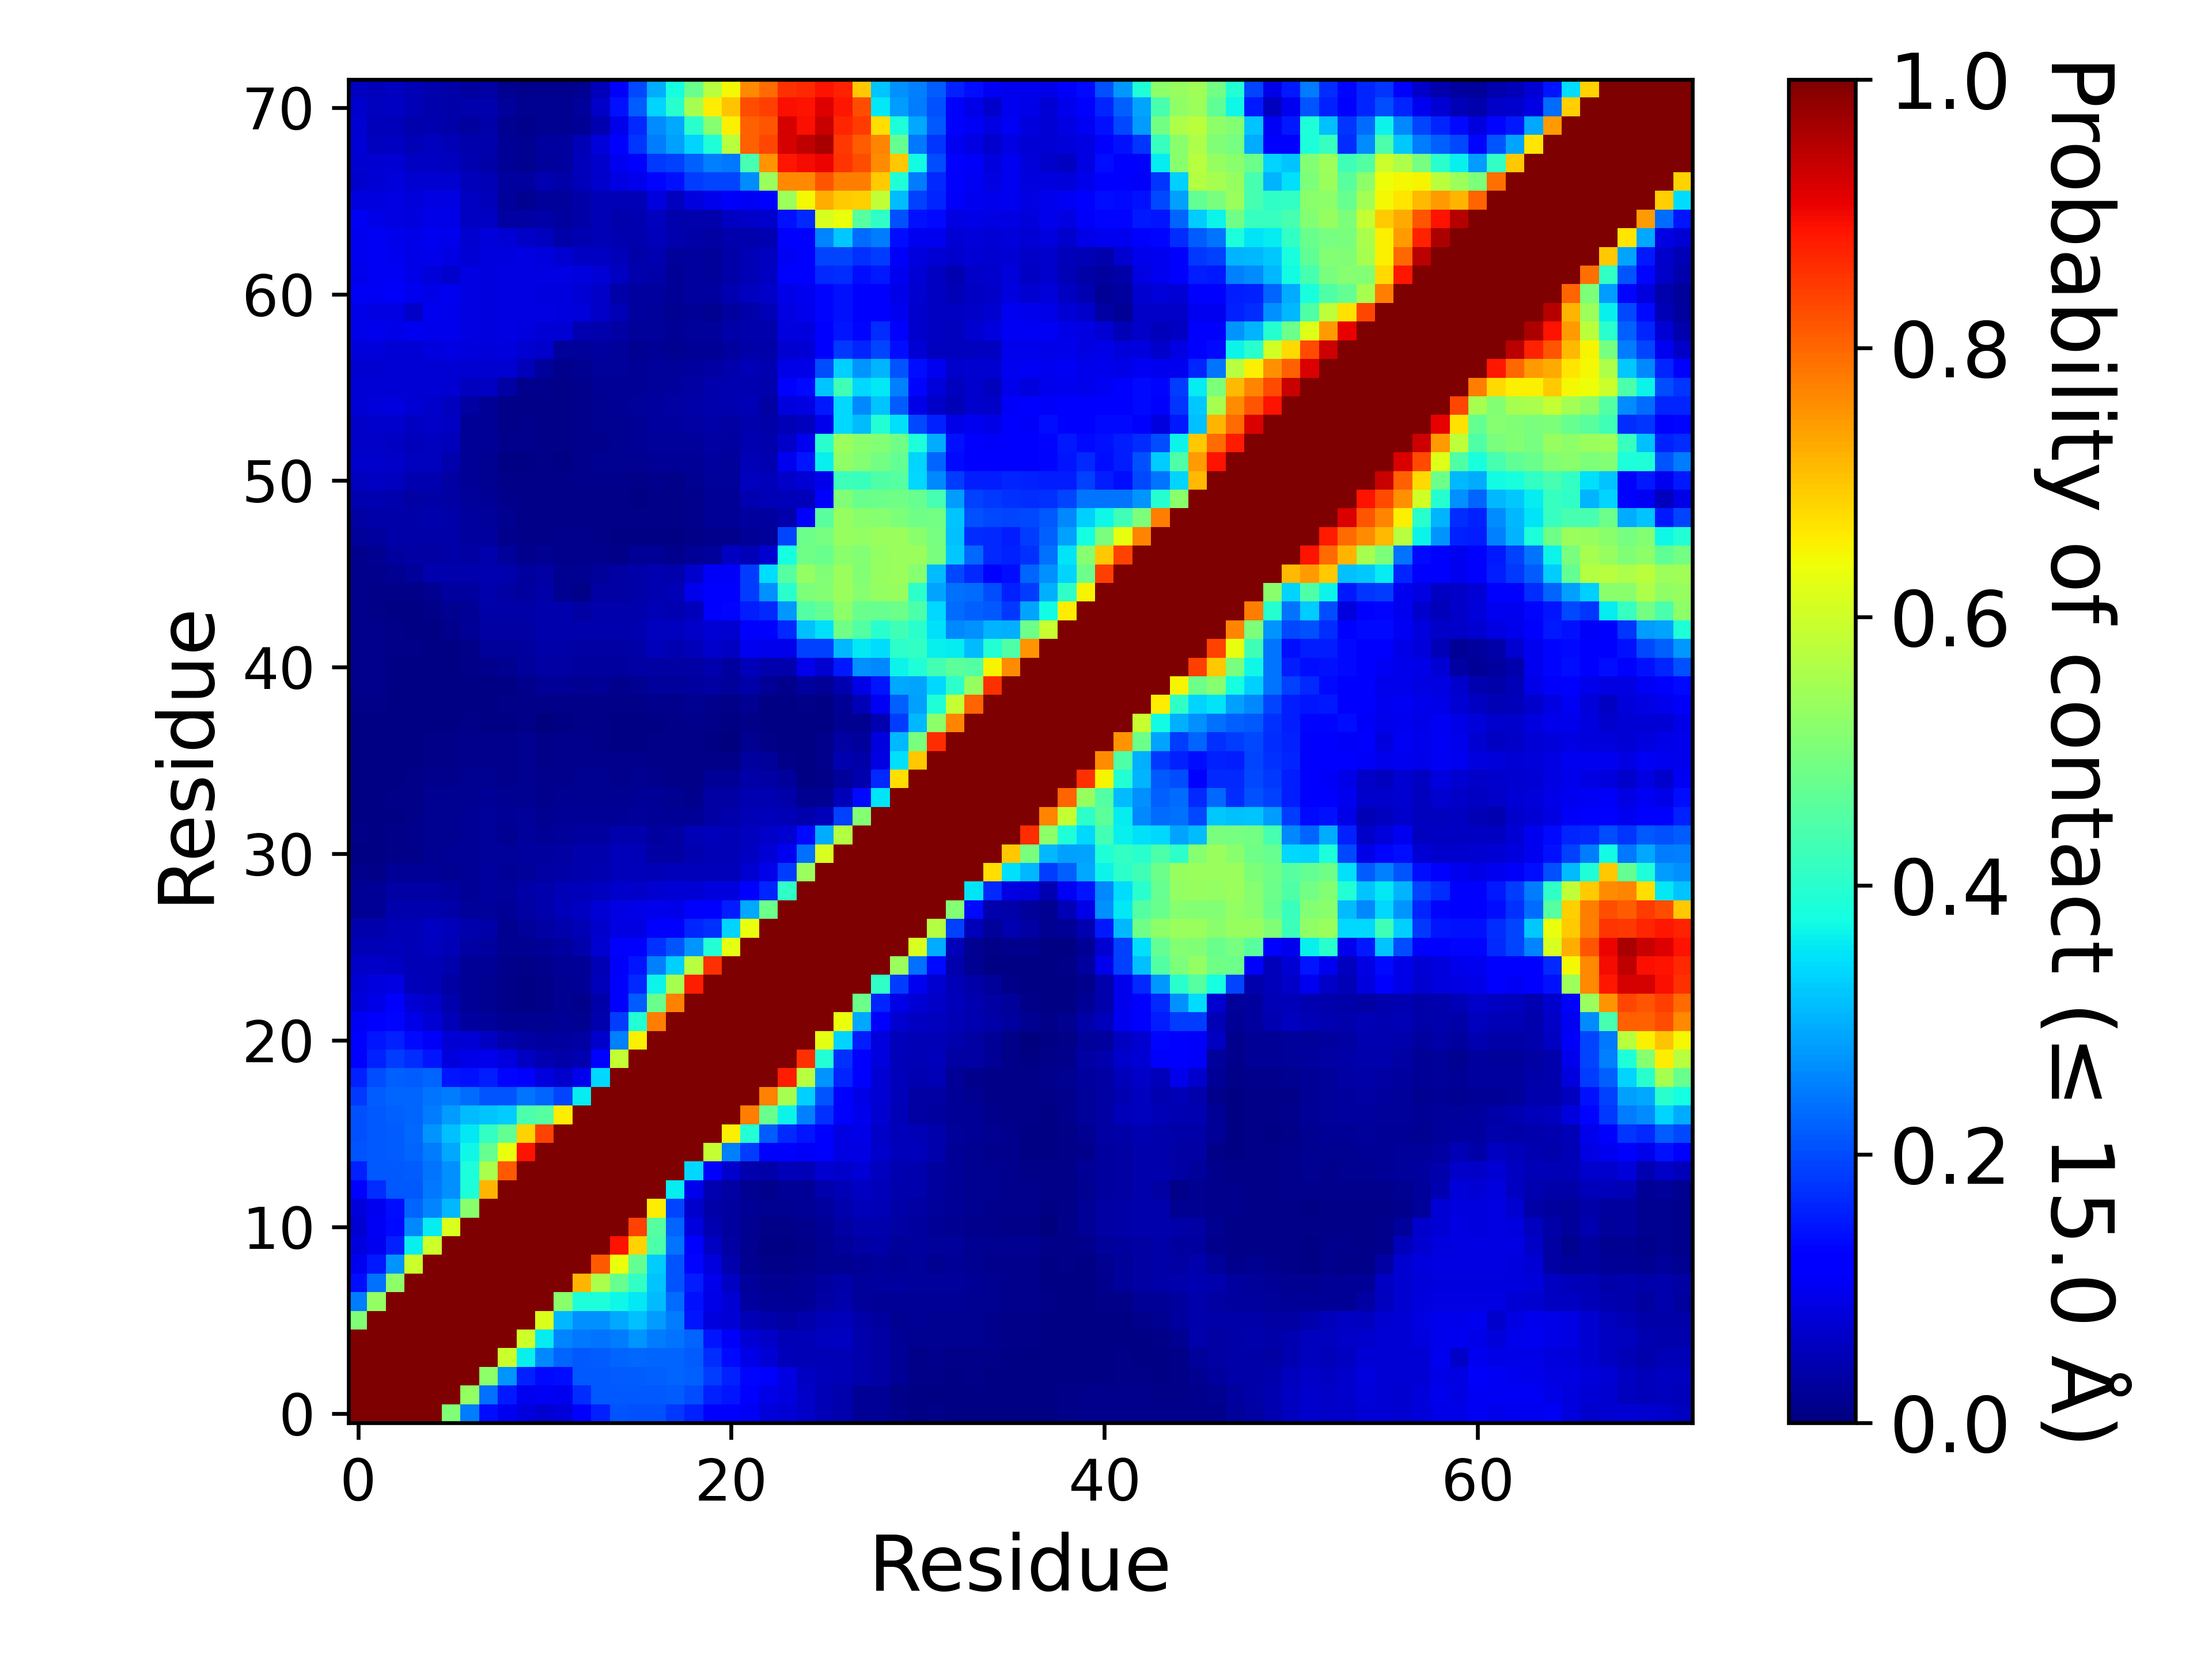

The table this chart was drawn from, first rows:
, 1, 2, 3, 4, 5, 6, 7, 8, 9, 10, 11, 12, 13, 14, 15, 16, 17, 18, 19, 20, 21, 22, 23
1, 1.0, 1.0, 1.0, 1.0, 1.0, 0.5063, 0.2476, 0.1383, 0.09861, 0.08444, 0.07382, 0.08197, 0.1179, 0.1588, 0.2083, 0.2056, 0.2042, 0.1817, 0.1581, 0.1229, 0.1132, 0.1044, 0.07881
2, 1.0, 1.0, 1.0, 1.0, 1.0, 1.0, 0.5309, 0.2372, 0.1501, 0.1012, 0.1023, 0.09932, 0.1701, 0.2127, 0.2144, 0.2111, 0.2129, 0.2164, 0.2011, 0.1583, 0.1451, 0.128, 0.0914
3, 1.0, 1.0, 1.0, 1.0, 1.0, 1.0, 1.0, 0.5204, 0.2728, 0.1586, 0.1351, 0.1368, 0.211, 0.2141, 0.218, 0.2165, 0.2188, 0.2252, 0.2207, 0.1838, 0.1566, 0.132, 0.1131
4, 1.0, 1.0, 1.0, 1.0, 1.0, 1.0, 1.0, 1.0, 0.5948, 0.3614, 0.2597, 0.225, 0.213, 0.2155, 0.224, 0.2283, 0.2263, 0.2249, 0.2162, 0.1692, 0.1344, 0.09206, 0.07631
5, 1.0, 1.0, 1.0, 1.0, 1.0, 1.0, 1.0, 1.0, 1.0, 0.6001, 0.3578, 0.2574, 0.2429, 0.2408, 0.248, 0.2722, 0.2494, 0.2416, 0.225, 0.1451, 0.1064, 0.0766, 0.06435
6, 0.5063, 1.0, 1.0, 1.0, 1.0, 1.0, 1.0, 1.0, 1.0, 1.0, 0.616, 0.3048, 0.2691, 0.267, 0.2924, 0.3164, 0.28, 0.2492, 0.1467, 0.08288, 0.07615, 0.04752, 0.03976
7, 0.2476, 0.5309, 1.0, 1.0, 1.0, 1.0, 1.0, 1.0, 1.0, 1.0, 1.0, 0.5184, 0.3853, 0.3832, 0.3709, 0.3549, 0.3104, 0.2308, 0.1425, 0.09086, 0.07513, 0.03045, 0.02022
8, 0.1383, 0.2372, 0.5204, 1.0, 1.0, 1.0, 1.0, 1.0, 1.0, 1.0, 1.0, 1.0, 0.7181, 0.555, 0.4742, 0.4128, 0.3195, 0.2071, 0.1547, 0.09617, 0.05976, 0.02378, 0.01631
9, 0.09861, 0.1501, 0.2728, 0.5948, 1.0, 1.0, 1.0, 1.0, 1.0, 1.0, 1.0, 1.0, 1.0, 0.8133, 0.6349, 0.4725, 0.3242, 0.2083, 0.1316, 0.08382, 0.04202, 0.01745, 0.01079
10, 0.08444, 0.1012, 0.1586, 0.3614, 0.6001, 1.0, 1.0, 1.0, 1.0, 1.0, 1.0, 1.0, 1.0, 1.0, 0.887, 0.6849, 0.444, 0.2398, 0.1128, 0.06015, 0.03174, 0.01709, 0.00743
11, 0.07382, 0.1023, 0.1351, 0.2597, 0.3578, 0.616, 1.0, 1.0, 1.0, 1.0, 1.0, 1.0, 1.0, 1.0, 1.0, 0.8373, 0.4538, 0.2238, 0.08461, 0.045, 0.02967, 0.01585, 0.008075
12, 0.08197, 0.09932, 0.1368, 0.225, 0.2574, 0.3048, 0.5184, 1.0, 1.0, 1.0, 1.0, 1.0, 1.0, 1.0, 1.0, 1.0, 0.6583, 0.1928, 0.06828, 0.03663, 0.03034, 0.02325, 0.01841
13, 0.1179, 0.1701, 0.211, 0.213, 0.2429, 0.2691, 0.3853, 0.7181, 1.0, 1.0, 1.0, 1.0, 1.0, 1.0, 1.0, 1.0, 1.0, 0.3579, 0.09383, 0.0447, 0.03233, 0.01868, 0.01484
14, 0.1588, 0.2127, 0.2141, 0.2155, 0.2408, 0.267, 0.3832, 0.555, 0.8133, 1.0, 1.0, 1.0, 1.0, 1.0, 1.0, 1.0, 1.0, 1.0, 0.337, 0.1118, 0.06872, 0.03921, 0.03528
15, 0.2083, 0.2144, 0.218, 0.224, 0.248, 0.2924, 0.3709, 0.4742, 0.6349, 0.887, 1.0, 1.0, 1.0, 1.0, 1.0, 1.0, 1.0, 1.0, 1.0, 0.5867, 0.2529, 0.1865, 0.1163
16, 0.2056, 0.2111, 0.2165, 0.2283, 0.2722, 0.3164, 0.3549, 0.4128, 0.4725, 0.6849, 0.8373, 1.0, 1.0, 1.0, 1.0, 1.0, 1.0, 1.0, 1.0, 1.0, 0.6562, 0.3944, 0.2155
17, 0.2042, 0.2129, 0.2188, 0.2263, 0.2494, 0.28, 0.3104, 0.3195, 0.3242, 0.444, 0.4538, 0.6583, 1.0, 1.0, 1.0, 1.0, 1.0, 1.0, 1.0, 1.0, 1.0, 0.7762, 0.4802
18, 0.1817, 0.2164, 0.2252, 0.2249, 0.2416, 0.2492, 0.2308, 0.2071, 0.2083, 0.2398, 0.2238, 0.1928, 0.3579, 1.0, 1.0, 1.0, 1.0, 1.0, 1.0, 1.0, 1.0, 1.0, 0.7698
19, 0.1581, 0.2011, 0.2207, 0.2162, 0.225, 0.1467, 0.1425, 0.1547, 0.1316, 0.1128, 0.08461, 0.06828, 0.09383, 0.337, 1.0, 1.0, 1.0, 1.0, 1.0, 1.0, 1.0, 1.0, 1.0
20, 0.1229, 0.1583, 0.1838, 0.1692, 0.1451, 0.08288, 0.09086, 0.09617, 0.08382, 0.06015, 0.045, 0.03663, 0.0447, 0.1118, 0.5867, 1.0, 1.0, 1.0, 1.0, 1.0, 1.0, 1.0, 1.0
21, 0.1132, 0.1451, 0.1566, 0.1344, 0.1064, 0.07615, 0.07513, 0.05976, 0.04202, 0.03174, 0.02967, 0.03034, 0.03233, 0.06872, 0.2529, 0.6562, 1.0, 1.0, 1.0, 1.0, 1.0, 1.0, 1.0
22, 0.1044, 0.128, 0.132, 0.09206, 0.0766, 0.04752, 0.03045, 0.02378, 0.01745, 0.01709, 0.01585, 0.02325, 0.01868, 0.03921, 0.1865, 0.3944, 0.7762, 1.0, 1.0, 1.0, 1.0, 1.0, 1.0
23, 0.07881, 0.0914, 0.1131, 0.07631, 0.06435, 0.03976, 0.02022, 0.01631, 0.01079, 0.00743, 0.008075, 0.01841, 0.01484, 0.03528, 0.1163, 0.2155, 0.4802, 0.7698, 1.0, 1.0, 1.0, 1.0, 1.0
24, 0.07487, 0.08267, 0.08825, 0.05364, 0.04892, 0.03268, 0.02168, 0.0186, 0.01015, 0.005775, 0.009715, 0.01649, 0.02157, 0.05213, 0.1162, 0.1674, 0.3661, 0.5534, 0.8762, 1.0, 1.0, 1.0, 1.0
25, 0.06488, 0.06316, 0.05955, 0.04864, 0.04925, 0.0391, 0.0229, 0.02119, 0.01259, 0.01168, 0.01454, 0.0209, 0.02152, 0.0494, 0.1088, 0.1458, 0.2508, 0.3314, 0.5726, 0.8584, 1.0, 1.0, 1.0
26, 0.0502, 0.0469, 0.05142, 0.04936, 0.05837, 0.04696, 0.03446, 0.0299, 0.01578, 0.01762, 0.02045, 0.02909, 0.04066, 0.071, 0.1127, 0.1206, 0.1748, 0.2073, 0.2715, 0.3914, 0.6258, 1.0, 1.0
27, 0.04174, 0.03979, 0.04885, 0.05026, 0.05917, 0.05173, 0.04139, 0.03797, 0.01925, 0.0264, 0.03202, 0.03932, 0.04696, 0.06981, 0.0877, 0.08801, 0.1201, 0.1245, 0.1618, 0.173, 0.3347, 0.6343, 1.0
28, 0.01983, 0.02252, 0.03934, 0.03978, 0.04117, 0.03544, 0.02695, 0.02593, 0.02082, 0.03364, 0.03998, 0.05106, 0.06103, 0.07543, 0.08879, 0.09314, 0.09703, 0.09169, 0.113, 0.1285, 0.1532, 0.2911, 0.4814
29, 0.02181, 0.02314, 0.035, 0.03315, 0.03445, 0.02959, 0.02196, 0.02879, 0.02679, 0.03646, 0.04172, 0.04991, 0.05407, 0.05813, 0.06654, 0.0655, 0.07163, 0.07443, 0.07805, 0.08256, 0.08244, 0.1238, 0.1628
30, 0.01391, 0.01169, 0.02304, 0.0205, 0.0202, 0.01915, 0.02026, 0.02838, 0.0225, 0.02696, 0.0335, 0.03815, 0.03982, 0.04496, 0.05198, 0.05252, 0.05068, 0.05106, 0.05264, 0.05214, 0.05223, 0.07407, 0.09317
31, 0.00525, 0.00458, 0.00789, 0.009775, 0.01579, 0.01965, 0.02047, 0.0261, 0.02548, 0.02884, 0.02833, 0.0342, 0.04076, 0.04138, 0.05094, 0.04697, 0.03211, 0.03361, 0.04612, 0.04848, 0.04822, 0.0596, 0.07723
32, 0.01038, 0.007035, 0.009515, 0.01176, 0.01644, 0.01877, 0.02097, 0.02452, 0.01951, 0.02392, 0.02068, 0.02405, 0.02919, 0.02919, 0.04168, 0.04077, 0.02907, 0.03227, 0.05027, 0.0531, 0.04992, 0.05721, 0.0642
33, 0.004955, 0.00469, 0.007565, 0.01078, 0.01595, 0.01903, 0.02078, 0.02573, 0.02243, 0.02555, 0.01832, 0.01978, 0.02126, 0.02107, 0.02317, 0.02653, 0.02263, 0.02094, 0.02109, 0.03184, 0.03947, 0.04946, 0.0511
34, 0.00574, 0.00766, 0.00841, 0.0117, 0.0168, 0.01639, 0.0181, 0.02143, 0.0179, 0.019, 0.01524, 0.01572, 0.01809, 0.01762, 0.01806, 0.02005, 0.02051, 0.01794, 0.01361, 0.03164, 0.035, 0.0446, 0.04369
35, 0.00532, 0.0068, 0.007525, 0.009935, 0.01502, 0.01507, 0.0169, 0.01943, 0.01528, 0.01731, 0.01347, 0.01453, 0.01675, 0.01572, 0.01535, 0.01589, 0.0142, 0.00945, 0.00997, 0.02126, 0.02203, 0.03619, 0.03263
36, 0.00509, 0.0059, 0.00512, 0.00578, 0.01011, 0.011, 0.01383, 0.01508, 0.0135, 0.01771, 0.01063, 0.01322, 0.01506, 0.01399, 0.01306, 0.01221, 0.009285, 0.01163, 0.01158, 0.01165, 0.01121, 0.0292, 0.02462
37, 0.00576, 0.006705, 0.005455, 0.004685, 0.00825, 0.008215, 0.01214, 0.01287, 0.01477, 0.01574, 0.008825, 0.01261, 0.01327, 0.01161, 0.006975, 0.006165, 0.00839, 0.009805, 0.009915, 0.005455, 0.00351, 0.01647, 0.00805
38, 0.00725, 0.00769, 0.006485, 0.005305, 0.007045, 0.00548, 0.00789, 0.00654, 0.00722, 0.009695, 0.003555, 0.006765, 0.01004, 0.01117, 0.00519, 0.00439, 0.00721, 0.01108, 0.0125, 0.01005, 0.00605, 0.01036, 0.005775
39, 0.01146, 0.00812, 0.00624, 0.00508, 0.00635, 0.00578, 0.007725, 0.00736, 0.00862, 0.0106, 0.01102, 0.01094, 0.00901, 0.01092, 0.009545, 0.009545, 0.0145, 0.01474, 0.01701, 0.01235, 0.0084, 0.01666, 0.00736
40, 0.01509, 0.01288, 0.00759, 0.00621, 0.00652, 0.00576, 0.00607, 0.005685, 0.00708, 0.0142, 0.02037, 0.02167, 0.01797, 0.02317, 0.01363, 0.01767, 0.02532, 0.02601, 0.02859, 0.03219, 0.02594, 0.03592, 0.02178
41, 0.0134, 0.01278, 0.00689, 0.005015, 0.00737, 0.00671, 0.007945, 0.01517, 0.01945, 0.02627, 0.03293, 0.03493, 0.02855, 0.03025, 0.02826, 0.03143, 0.03218, 0.03225, 0.03495, 0.04293, 0.03056, 0.05291, 0.03959
42, 0.01427, 0.01328, 0.01116, 0.007855, 0.004945, 0.005645, 0.008345, 0.02396, 0.02469, 0.02939, 0.0361, 0.0377, 0.03311, 0.03417, 0.03383, 0.03838, 0.05093, 0.0451, 0.05348, 0.06663, 0.06014, 0.1008, 0.09479
43, 0.01407, 0.01211, 0.00851, 0.00526, 0.00719, 0.01225, 0.02282, 0.03435, 0.03282, 0.03487, 0.04055, 0.04296, 0.03923, 0.0406, 0.04007, 0.04488, 0.05615, 0.05849, 0.06324, 0.07649, 0.07054, 0.1111, 0.1184
44, 0.0128, 0.008635, 0.005335, 0.004335, 0.00935, 0.01822, 0.02339, 0.03865, 0.03609, 0.03558, 0.04251, 0.04056, 0.03367, 0.041, 0.04012, 0.04052, 0.04735, 0.04432, 0.05412, 0.1121, 0.1298, 0.1526, 0.1654
45, 0.01536, 0.01157, 0.008885, 0.00812, 0.01829, 0.02889, 0.02787, 0.03959, 0.03487, 0.03074, 0.03592, 0.01659, 0.01083, 0.03382, 0.03357, 0.03819, 0.04471, 0.04723, 0.09756, 0.1228, 0.1231, 0.1838, 0.2692
46, 0.01466, 0.01252, 0.01675, 0.02613, 0.03941, 0.04245, 0.04093, 0.04469, 0.03962, 0.02908, 0.03422, 0.01694, 0.01656, 0.02463, 0.03231, 0.0385, 0.04421, 0.04264, 0.06988, 0.1086, 0.1092, 0.1858, 0.3418
47, 0.01386, 0.01655, 0.02904, 0.0321, 0.03481, 0.03741, 0.0315, 0.03942, 0.02658, 0.01316, 0.01691, 0.01494, 0.0155, 0.0146, 0.00947, 0.01998, 0.02329, 0.01355, 0.02214, 0.02592, 0.06023, 0.05003, 0.07207
48, 0.02713, 0.03037, 0.0367, 0.03734, 0.03852, 0.03804, 0.02952, 0.02803, 0.0146, 0.007865, 0.01041, 0.01301, 0.0118, 0.00902, 0.006385, 0.0065, 0.00731, 0.00463, 0.0093, 0.01493, 0.01444, 0.02156, 0.0267
49, 0.03398, 0.03651, 0.03828, 0.03665, 0.03966, 0.03591, 0.02833, 0.02388, 0.01632, 0.0082, 0.01051, 0.0101, 0.0089, 0.00966, 0.00988, 0.00848, 0.00816, 0.008235, 0.0131, 0.02189, 0.02031, 0.02891, 0.02761
50, 0.04358, 0.04311, 0.04186, 0.03442, 0.03519, 0.03248, 0.02621, 0.02273, 0.01363, 0.01036, 0.01033, 0.00909, 0.009035, 0.01095, 0.00946, 0.00713, 0.008095, 0.008125, 0.01341, 0.02145, 0.02158, 0.04455, 0.04947
51, 0.05505, 0.06028, 0.05472, 0.04671, 0.04443, 0.03243, 0.02284, 0.01766, 0.01027, 0.00845, 0.00852, 0.01032, 0.01261, 0.01482, 0.01352, 0.01157, 0.01393, 0.01151, 0.01831, 0.02692, 0.02437, 0.05629, 0.05448
52, 0.06667, 0.06969, 0.06372, 0.05481, 0.05838, 0.04123, 0.02035, 0.01645, 0.00671, 0.00528, 0.00787, 0.00713, 0.01253, 0.01758, 0.01749, 0.01607, 0.02028, 0.02113, 0.02226, 0.02822, 0.02434, 0.05014, 0.04563
53, 0.0637, 0.06482, 0.06011, 0.05283, 0.05798, 0.0537, 0.01987, 0.02073, 0.01342, 0.0128, 0.01094, 0.00862, 0.01187, 0.01556, 0.01665, 0.0196, 0.02386, 0.02443, 0.02698, 0.03178, 0.02892, 0.04597, 0.0426
54, 0.06583, 0.06899, 0.06662, 0.06157, 0.06404, 0.05926, 0.0204, 0.02181, 0.01151, 0.01184, 0.009815, 0.01081, 0.01377, 0.01666, 0.01798, 0.02205, 0.02784, 0.02834, 0.03236, 0.03534, 0.0335, 0.04034, 0.03699
55, 0.07693, 0.08184, 0.08227, 0.0752, 0.06773, 0.05858, 0.03208, 0.02301, 0.009105, 0.01035, 0.009075, 0.0099, 0.01351, 0.01712, 0.01991, 0.0242, 0.02948, 0.03237, 0.03663, 0.0406, 0.04365, 0.04841, 0.03402
56, 0.07438, 0.07777, 0.0771, 0.07497, 0.07543, 0.07277, 0.05691, 0.06172, 0.03332, 0.01356, 0.01385, 0.01139, 0.0149, 0.02325, 0.02279, 0.02256, 0.02607, 0.02786, 0.03441, 0.03982, 0.0456, 0.04657, 0.04236
57, 0.07104, 0.07354, 0.07579, 0.07612, 0.07683, 0.07769, 0.07319, 0.0737, 0.07103, 0.05113, 0.02368, 0.01427, 0.01705, 0.02648, 0.02477, 0.02157, 0.02493, 0.02483, 0.02932, 0.03313, 0.04087, 0.04727, 0.04552
58, 0.08067, 0.08179, 0.07532, 0.07521, 0.08253, 0.08629, 0.0829, 0.07927, 0.08291, 0.07197, 0.07012, 0.02498, 0.02582, 0.02927, 0.02433, 0.0193, 0.02074, 0.01909, 0.02208, 0.02173, 0.03118, 0.03675, 0.03852
59, 0.09097, 0.09628, 0.09254, 0.09812, 0.09598, 0.09399, 0.08765, 0.08391, 0.08638, 0.08564, 0.07672, 0.07629, 0.0454, 0.04261, 0.03463, 0.02487, 0.0267, 0.01971, 0.02629, 0.025, 0.03549, 0.03934, 0.04162
60, 0.09023, 0.08784, 0.08851, 0.06638, 0.1004, 0.09731, 0.08799, 0.08397, 0.08671, 0.08607, 0.08618, 0.08225, 0.07934, 0.06398, 0.04704, 0.02801, 0.02487, 0.01827, 0.02194, 0.01817, 0.02917, 0.03567, 0.04897
... 12 more rows
